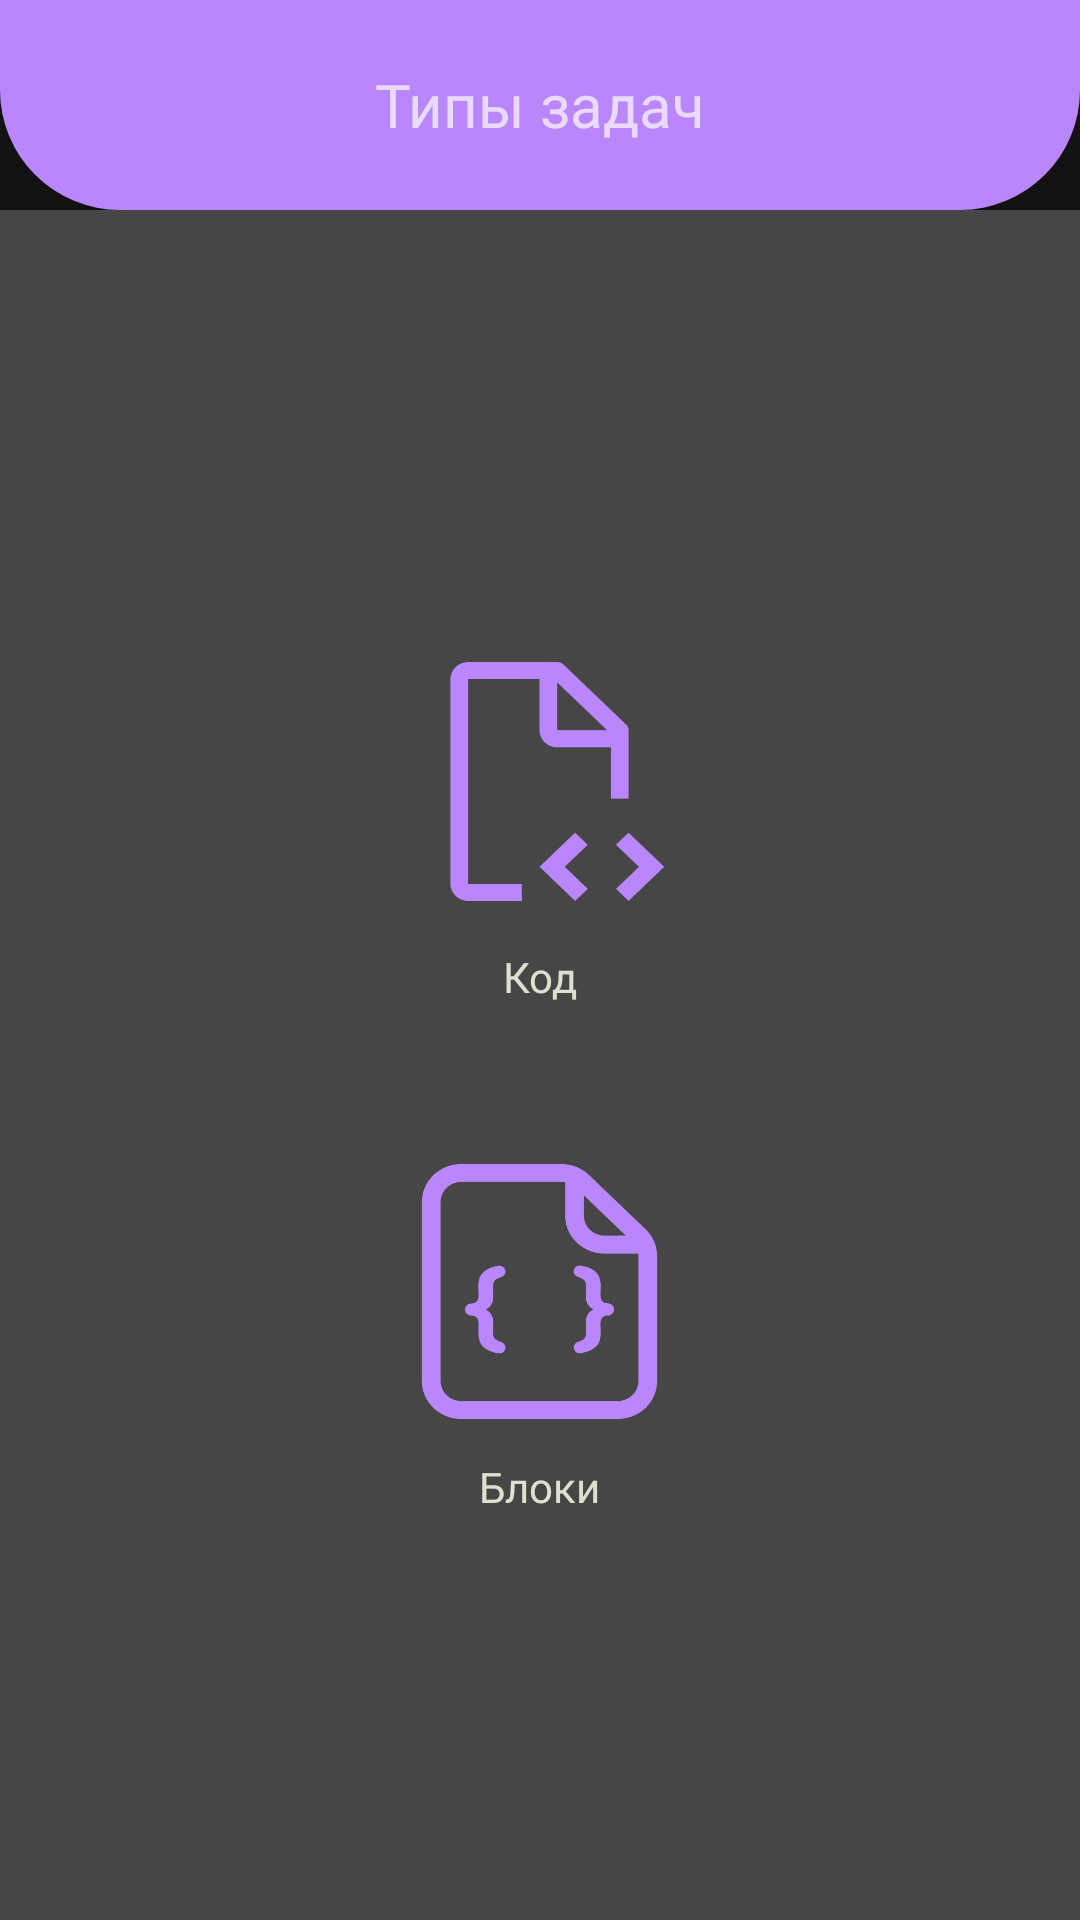

Layout XML and referenced resources for this Android screen:
<!-- AndroidManifest.xml: application theme splashScreenTheme -->
<!-- res/layout/activity_task_type_choose.xml -->
<?xml version="1.0" encoding="utf-8"?>
<LinearLayout xmlns:android="http://schemas.android.com/apk/res/android"
    android:layout_width="match_parent"
    android:layout_height="match_parent"
    xmlns:app="http://schemas.android.com/apk/res-auto"
    android:orientation="vertical">

    <androidx.appcompat.widget.Toolbar
        android:id="@+id/tlb_choose_task_type"
        style="@style/ToolbarSadness">

        <TextView
            style="@style/ToolbarText"
            android:text="@string/task_types" />

    </androidx.appcompat.widget.Toolbar>

    <RelativeLayout
        xmlns:tools="http://schemas.android.com/tools"
        style="@style/RelativeLayoutContent"
        tools:context=".activities.TaskTypeChoose">

        <GridLayout
            style="@style/GridLayButtons"
            android:columnCount="1">

            <LinearLayout
                android:id="@+id/lin_lay_btn_choose_task_code"
                style="@style/LinLayMenuButton">

                <ImageView
                    style="@style/ImageViewMenuButton"
                    android:src="@drawable/ic_code_task" />

                <TextView
                    style="@style/TextViewMenuButton"
                    android:text="@string/code_task" />
            </LinearLayout>

            <LinearLayout
                android:id="@+id/lin_lay_btn_choose_task_block"
                style="@style/LinLayMenuButton"
                android:layout_marginBottom="0dp">

                <ImageView
                    style="@style/ImageViewMenuButton"
                    android:src="@drawable/ic_block_task" />

                <TextView
                    style="@style/TextViewMenuButton"
                    android:text="@string/block_task" />
            </LinearLayout>
        </GridLayout>

    </RelativeLayout>
</LinearLayout>
<!-- resources referenced by this layout -->
<resources>
  <string name="block_task">Блоки</string>
  <string name="code_task">Код</string>
  <string name="task_types">Типы задач</string>
  <style name="GridLayButtons">
          <item name="android:layout_width">wrap_content</item>
          <item name="android:layout_height">wrap_content</item>
          <item name="android:layout_centerHorizontal">true</item>
          <item name="android:layout_centerVertical">true</item>
      </style>
  <style name="ImageViewMenuButton">
          <item name="android:padding">10dp</item>
          <item name="android:layout_width">match_parent</item>
          <item name="android:layout_height">match_parent</item>
          <item name="android:scaleType">fitXY</item>
          <item name="android:layout_weight">1</item>
          <item name="android:tint">?attr/colorPrimary</item>
      </style>
  <style name="RelativeLayoutContent">
          <item name="android:layout_width">match_parent</item>
          <item name="android:layout_height">match_parent</item>
          <item name="android:background">@color/darkGrey</item>
      </style>
  <style name="TextViewMenuButton">
          <item name="android:textAlignment">center</item>
          <item name="android:layout_width">match_parent</item>
          <item name="android:layout_height">wrap_content</item>
          <item name="android:fontFamily">@font/comicsansms</item>
          <item name="android:layout_weight">0</item>
          <item name="android:textColor">@color/mainCode</item>
      </style>
  <style name="ToolbarSadness">
          <item name="android:layout_width">match_parent</item>
          <item name="android:layout_height">wrap_content</item>
          <item name="android:minHeight">70dp</item>
          <item name="android:background">@drawable/toolbar_border</item>
      </style>
  <style name="ToolbarText">
          <item name="android:layout_width">wrap_content</item>
          <item name="android:layout_height">wrap_content</item>
          <item name="android:textColor">?android:attr/textColorSecondary</item>
          <item name="fontFamily">@font/comicsansms</item>
          <item name="android:textSize">20sp</item>
          <item name="android:layout_gravity">center</item>
      </style>
  <style name="splashScreenTheme" parent="Theme.MaterialComponents.NoActionBar">
          <item name="android:windowBackground">@drawable/splash_image</item>
          <item name="android:statusBarColor">@color/darkGrey</item>
      </style>
  <!-- drawable custom_button_menu (drawable) -->
  <?xml version="1.0" encoding="utf-8"?>
  <selector xmlns:android="http://schemas.android.com/apk/res/android">
      <item android:state_pressed="true" android:drawable="@drawable/custom_button_menu_border_pressed"/>
      <item android:state_pressed="false" android:drawable="@drawable/custom_button_menu_border"/>
  </selector>
  <color name="darkGrey">#464646</color>
  <color name="mainCode">#e0e0d1</color>
  <!-- drawable toolbar_border (drawable) -->
  <?xml version="1.0" encoding="utf-8"?>
  <shape xmlns:android="http://schemas.android.com/apk/res/android" android:shape="rectangle">
      <solid android:color="?attr/colorPrimary"/>
      <corners
          android:bottomLeftRadius="40dp" android:bottomRightRadius="40dp" />
  </shape>
  <!-- drawable splash_image (drawable) -->
  <?xml version="1.0" encoding="utf-8"?>
  <layer-list xmlns:android="http://schemas.android.com/apk/res/android">
  
      <item android:drawable="@color/darkGrey"/>
      <item android:drawable="@drawable/ic_splash_screen" android:gravity="center"/>
  </layer-list>
  <color name="black">#FF000000</color>
  <color name="grey">#737373</color>
</resources>
